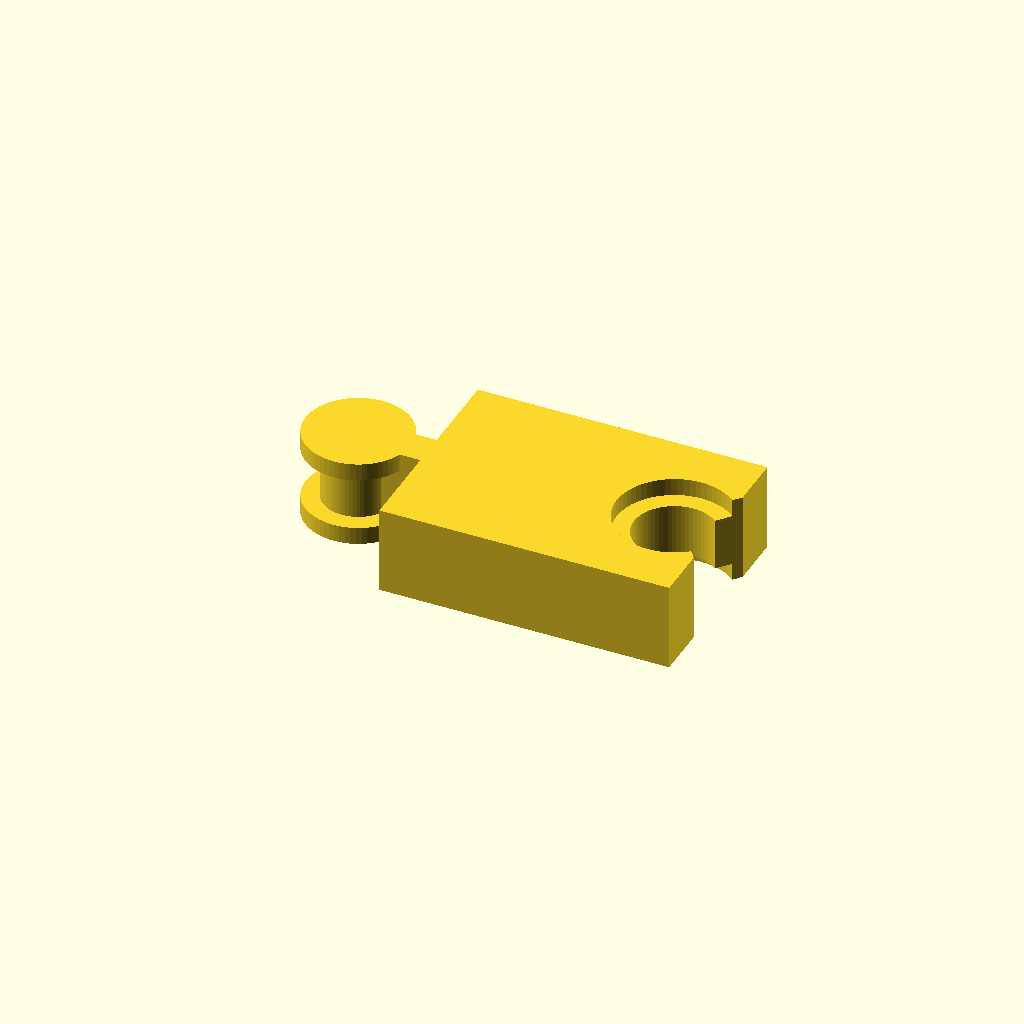
Cell 1 — every parameter at its default value.
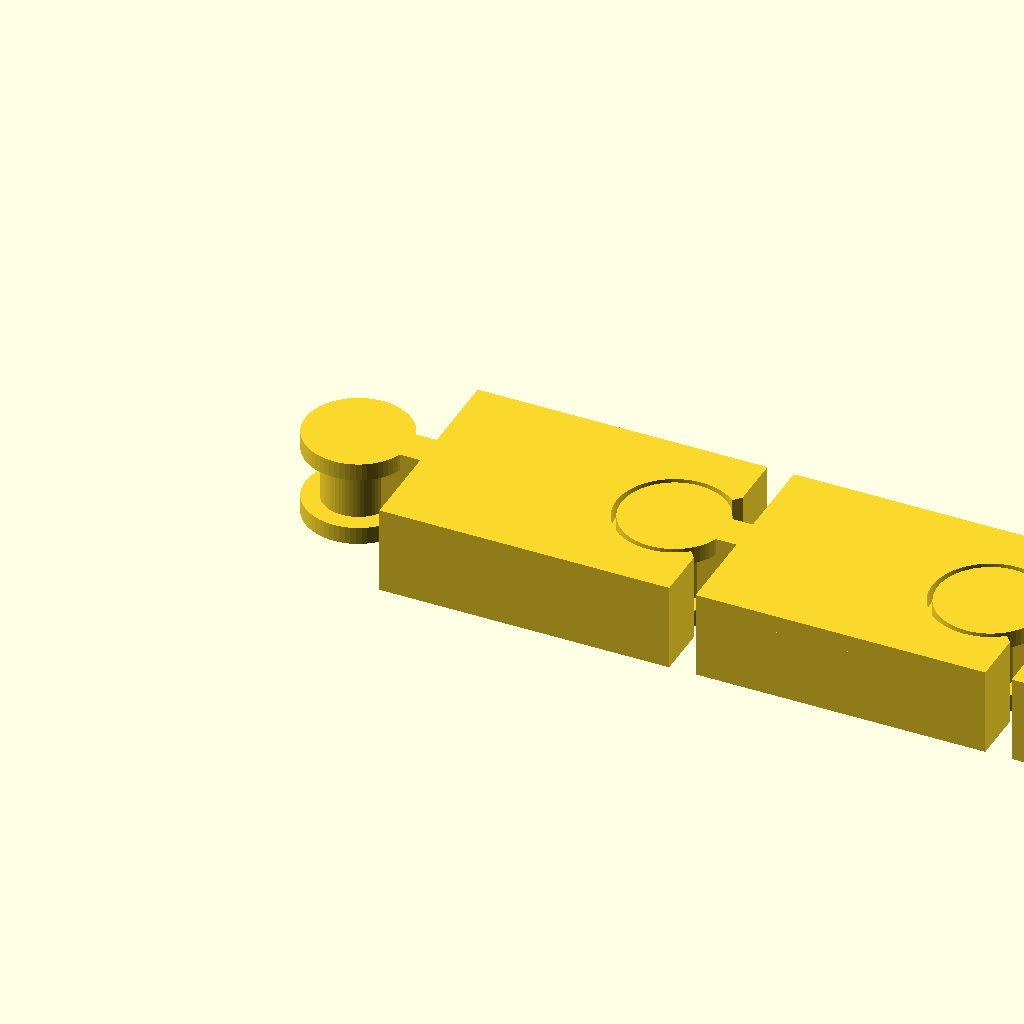
Cell 2: part = "assembly" (everything else at default).
One fixed orthographic camera (rotation 55°, 0°, 25°; colour scheme Cornfield) for every cell.
The OpenSCAD source (results/stress/flexi_bracelet/20261103T012944Z/verify/b00c6d6db6357eec/src/model.scad):
part = "link"; // [link, assembly]
cadverify_only = "";
module instance(name, part, unit = 1) {
    echo(cadverify_instance = [name, part, unit]);
    if (cadverify_only == "" || cadverify_only == name) children();
}

// Parameters (mm)
pitch = 18;          // pin-to-bore distance
link_w = 12;         // width (Y)
link_t = 5;          // thickness (Z)
pin_d = 4;           // pin shaft diameter
bore_d = 4.6;        // bore diameter (0.3 radial clearance)
cap_d = 6;           // cap diameter
cap_h = 1;           // cap thickness
gap_z = 0.3;         // vertical clearance cap<->knuckle
kn_out_d = 7.6;      // knuckle outer diameter (1.5 wall)
cap_cav_d = 6.6;     // cap cavity diameter (0.3 radial clearance)
neck_w = 2;          // neck width
slot_half = 50;      // slot half-angle (deg), allows +-30 deg swing
yoke_east = 20.5;    // full-height yoke east extent (local X)
$fn = 64;

module link_geom() {
    bore_x = pitch;
    pin_r = pin_d/2;
    bore_r = bore_d/2;
    kn_out_r = kn_out_d/2;
    cav_r = cap_cav_d/2;
    cap_r = cap_d/2;
    wedge_far = 30;
    dy_far = wedge_far * tan(slot_half);
    // 2D profiles
    // base footprint (bottom/top): pin disc + neck + yoke rect
    // mid footprint: base + knuckle outer disc
    bot_h = cap_h;            // 0..1
    mid_h = link_t - 2*cap_h; // 1..4
    // bottom layer z 0..1, hole = cap cavity r3.3
    translate([0,0,0]) linear_extrude(height = bot_h, convexity = 8) {
        difference() {
            union() {
                circle(r = pin_r);
                translate([0,-neck_w/2]) square([5, neck_w]);
                translate([4,-link_w/2]) square([yoke_east-4, link_w]);
            }
            translate([bore_x,0]) circle(r = cav_r);
            polygon(points = [[bore_x,0],[bore_x+wedge_far, dy_far],[bore_x+wedge_far, -dy_far]]);
        }
    }
    // middle layer z 1..4, hole = bore r2.3
    translate([0,0,bot_h]) linear_extrude(height = mid_h, convexity = 8) {
        difference() {
            union() {
                circle(r = pin_r);
                translate([0,-neck_w/2]) square([5, neck_w]);
                translate([4,-link_w/2]) square([yoke_east-4, link_w]);
                translate([bore_x,0]) circle(r = kn_out_r);
            }
            translate([bore_x,0]) circle(r = bore_r);
            polygon(points = [[bore_x,0],[bore_x+wedge_far, dy_far],[bore_x+wedge_far, -dy_far]]);
        }
    }
    // top layer z 4..5, hole = cap cavity r3.3
    translate([0,0,bot_h+mid_h]) linear_extrude(height = bot_h, convexity = 8) {
        difference() {
            union() {
                circle(r = pin_r);
                translate([0,-neck_w/2]) square([5, neck_w]);
                translate([4,-link_w/2]) square([yoke_east-4, link_w]);
            }
            translate([bore_x,0]) circle(r = cav_r);
            polygon(points = [[bore_x,0],[bore_x+wedge_far, dy_far],[bore_x+wedge_far, -dy_far]]);
        }
    }
    // caps (pin ends)
    translate([0,0,0]) cylinder(h = cap_h, r = cap_r);
    translate([0,0,link_t-cap_h]) cylinder(h = cap_h, r = cap_r);
}

if (part == "assembly") {
    instance("link1", "link", 1) translate([0,0,0]) link_geom();
    instance("link2", "link", 1) translate([18,0,0]) link_geom();
    instance("link3", "link", 1) translate([36,0,0]) link_geom();
    echo(cadverify_spec = [
        ["bounds", [[-3, -6, 0], [56.5, 6, 5]]],
        ["support_faces", [["bed", "-z", 200]]],
        ["motions", [
            ["bend", ["link3"], "rotate", [36, 0, 0], [0, 0, 1], [-30, 30]]
        ]],
        ["assembly_order", [
            [["link1", "link2", "link3"], [0, 0, 0]]
        ]],
        ["print_in_place", 0.3],
        ["overhangs_allowed", [
            ["pin cap link1", [[-3, -3, 3.8], [3, 3, 4.2]]],
            ["knuckle joint1", [[14.5, -3.5, 1.0], [21, 3.5, 1.5]]],
            ["pin cap link2", [[15, -3, 3.8], [21, 3, 4.2]]],
            ["knuckle joint2", [[32.5, -3.5, 1.0], [39, 3.5, 1.5]]],
            ["pin cap link3", [[33, -3, 3.8], [39, 3, 4.2]]],
            ["knuckle end", [[50.5, -3.5, 1.0], [57, 3.5, 1.5]]]
        ]],
        ["held", ["link1", "link2", "link3"]]
    ]);
} else {
    link_geom();
    echo(cadverify_spec = [
        ["bounds", [[-3, -6, 0], [20.5, 6, 5]]],
        ["bodies", 1],
        ["through_holes", 0],
        ["support_faces", [["bed", "-z", 100]]],
        ["overhangs_allowed", [
            ["pin cap", [[-3, -3, 3.8], [3, 3, 4.2]]],
            ["knuckle ceiling", [[14.5, -3.5, 1.0], [21, 3.5, 1.5]]]
        ]],
        ["copies", 3],
        ["details", [
            ["body", "material", [[4, -6, 0], [14, 6, 5]], 0.85],
            ["neck", "material", [[0, -1, 0], [5, 1, 5]], 0.8],
            ["knuckle", "material", [[14.2, -3.8, 1.3], [21.8, 3.8, 3.7]], 0.25],
            ["slot", "void", [[19, -1, 0], [21, 1, 5]], 0.8],
            ["cap_cavity", "void", [[14.7, -3.3, 0], [21.3, 3.3, 1]], 0.5],
            ["wall", "thickness", [18, 7, 2.5], [0, -1, 0], 3.7],
            ["floor", "thickness", [9, 0, -1], [0, 0, 1], 5]
        ]]
    ]);
}
Parameter table extracted from the source (name, type, default, range or options):
part: string, default "link", options "link", "assembly"
cadverify_only: string, default ""
